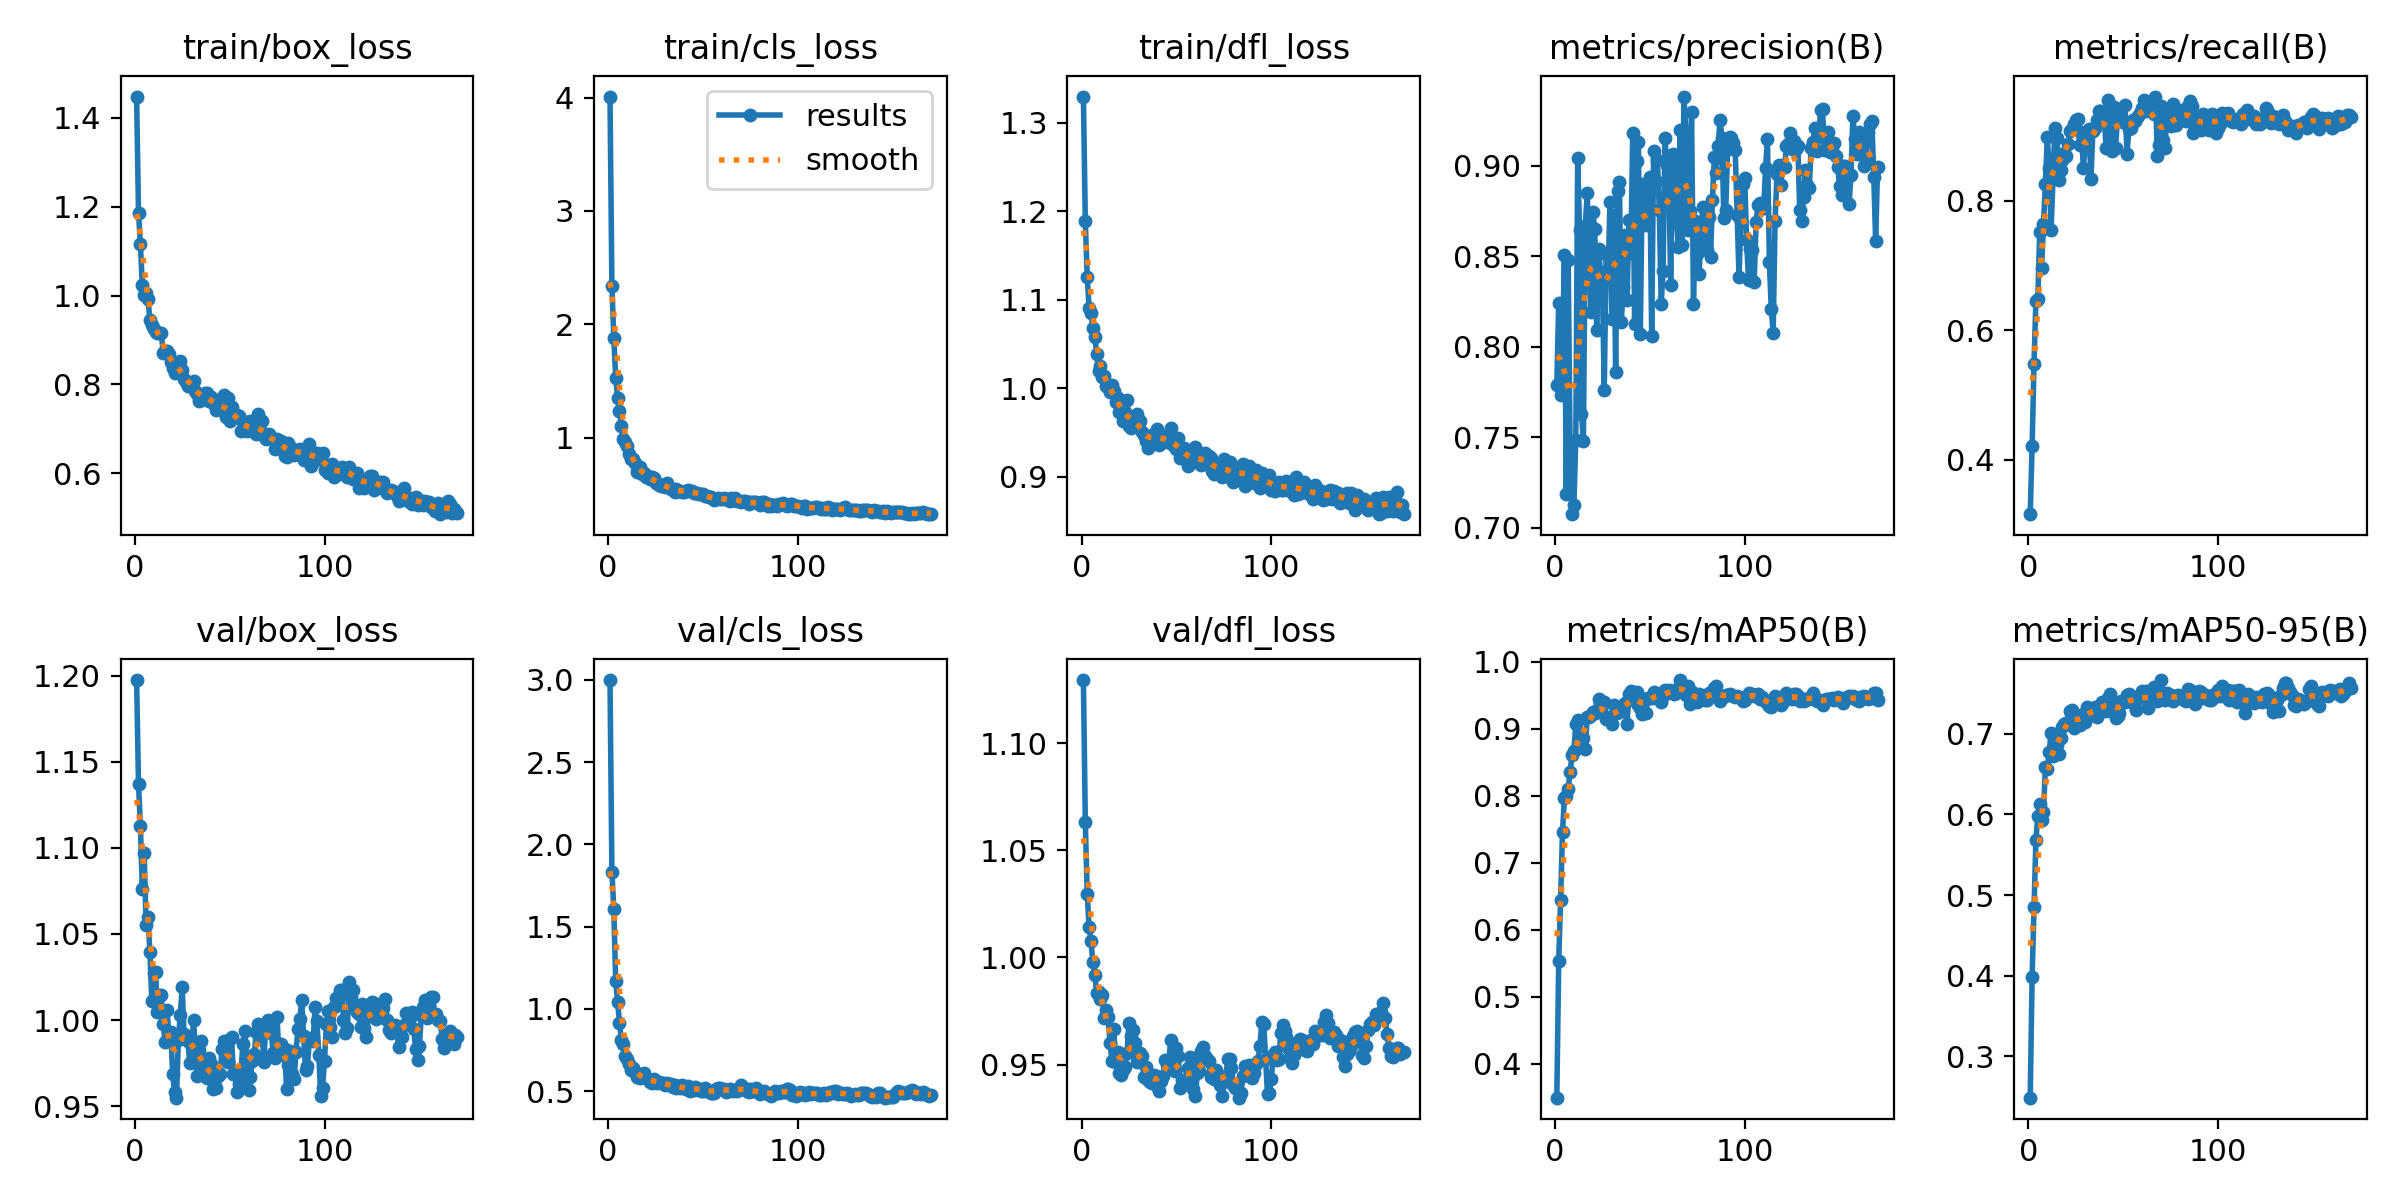

The table this chart was drawn from, first rows:
epoch, train/box_loss, train/cls_loss, train/dfl_loss, metrics/precision(B), metrics/recall(B), metrics/mAP50(B), metrics/mAP50-95(B), val/box_loss, val/cls_loss, val/dfl_loss, lr/pg0, lr/pg1, lr/pg2
1, 1.448, 4.009, 1.33, 0.7788, 0.3159, 0.3494, 0.2489, 1.197, 2.998, 1.129, 0.0001208, 0.0001208, 0.0001208
2, 1.187, 2.337, 1.188, 0.8242, 0.4207, 0.5528, 0.398, 1.137, 1.834, 1.063, 0.0002434, 0.0002434, 0.0002434
3, 1.115, 1.882, 1.126, 0.7735, 0.5473, 0.6447, 0.4852, 1.113, 1.605, 1.03, 0.0003654, 0.0003654, 0.0003654
4, 1.024, 1.531, 1.091, 0.796, 0.6451, 0.746, 0.5683, 1.076, 1.168, 1.014, 0.0003669, 0.0003669, 0.0003669
5, 1.001, 1.353, 1.084, 0.8508, 0.6477, 0.7968, 0.5982, 1.097, 1.045, 1.008, 0.0003658, 0.0003658, 0.0003658
6, 1.006, 1.235, 1.068, 0.7188, 0.7515, 0.7996, 0.6134, 1.055, 0.9169, 0.9977, 0.0003648, 0.0003648, 0.0003648
7, 0.9928, 1.104, 1.058, 0.8481, 0.6964, 0.8104, 0.5927, 1.06, 0.8084, 0.9918, 0.0003637, 0.0003637, 0.0003637
8, 0.9444, 0.9901, 1.039, 0.7423, 0.7646, 0.8356, 0.6027, 1.04, 0.7846, 0.9833, 0.0003627, 0.0003627, 0.0003627
9, 0.9346, 0.9613, 1.02, 0.7074, 0.8253, 0.86, 0.6587, 1.011, 0.7151, 0.9837, 0.0003616, 0.0003616, 0.0003616
10, 0.9245, 0.9243, 1.025, 0.7124, 0.8977, 0.8673, 0.6568, 1.027, 0.6952, 0.9806, 0.0003606, 0.0003606, 0.0003606
11, 0.9173, 0.8527, 1.012, 0.7483, 0.8506, 0.9066, 0.6773, 1.028, 0.6653, 0.9823, 0.0003595, 0.0003595, 0.0003595
12, 0.9153, 0.8158, 1.013, 0.9043, 0.7549, 0.9131, 0.7012, 1.005, 0.6273, 0.9719, 0.0003585, 0.0003585, 0.0003585
13, 0.9153, 0.8149, 1.003, 0.8642, 0.8332, 0.8821, 0.6722, 1.014, 0.6403, 0.9755, 0.0003574, 0.0003574, 0.0003574
14, 0.9162, 0.7767, 1.001, 0.763, 0.9127, 0.8884, 0.6851, 1.015, 0.6154, 0.9724, 0.0003564, 0.0003564, 0.0003564
15, 0.8698, 0.6945, 0.9951, 0.7478, 0.8967, 0.8864, 0.6855, 0.9977, 0.5893, 0.9603, 0.0003553, 0.0003553, 0.0003553
16, 0.8754, 0.7188, 1.004, 0.8668, 0.8323, 0.8691, 0.6753, 0.9874, 0.5856, 0.9518, 0.0003543, 0.0003543, 0.0003543
17, 0.8753, 0.7409, 0.9971, 0.8848, 0.8478, 0.9174, 0.6947, 1.006, 0.5817, 0.9667, 0.0003532, 0.0003532, 0.0003532
18, 0.8678, 0.6799, 0.9844, 0.8537, 0.8623, 0.9173, 0.7083, 0.9912, 0.585, 0.951, 0.0003522, 0.0003522, 0.0003522
19, 0.8513, 0.6853, 0.9892, 0.8194, 0.8731, 0.9203, 0.7118, 0.9933, 0.612, 0.9558, 0.0003512, 0.0003512, 0.0003512
20, 0.8376, 0.6502, 0.9727, 0.8742, 0.8686, 0.9243, 0.7134, 0.9684, 0.5783, 0.9462, 0.0003501, 0.0003501, 0.0003501
21, 0.8251, 0.6655, 0.9751, 0.865, 0.8868, 0.9232, 0.7142, 0.9582, 0.5732, 0.945, 0.0003491, 0.0003491, 0.0003491
22, 0.8403, 0.6352, 0.963, 0.809, 0.9075, 0.9278, 0.7282, 0.9549, 0.5563, 0.9475, 0.000348, 0.000348, 0.000348
23, 0.8456, 0.654, 0.9725, 0.8541, 0.9108, 0.9442, 0.7289, 0.9886, 0.5475, 0.9491, 0.000347, 0.000347, 0.000347
24, 0.8514, 0.6435, 0.9862, 0.8415, 0.9183, 0.9378, 0.7076, 1.003, 0.5757, 0.9556, 0.0003459, 0.0003459, 0.0003459
25, 0.8328, 0.6008, 0.9568, 0.8362, 0.9239, 0.9351, 0.7204, 1.019, 0.5586, 0.9695, 0.0003449, 0.0003449, 0.0003449
26, 0.8119, 0.599, 0.9553, 0.7759, 0.9255, 0.9391, 0.7167, 0.9918, 0.5502, 0.9632, 0.0003438, 0.0003438, 0.0003438
27, 0.8042, 0.5804, 0.9584, 0.8514, 0.8865, 0.9142, 0.7105, 0.9896, 0.5568, 0.966, 0.0003428, 0.0003428, 0.0003428
28, 0.7953, 0.5716, 0.9668, 0.8385, 0.9052, 0.9177, 0.7132, 0.9877, 0.552, 0.9603, 0.0003417, 0.0003417, 0.0003417
29, 0.802, 0.5853, 0.9708, 0.8798, 0.8507, 0.9127, 0.7244, 0.975, 0.5528, 0.9511, 0.0003407, 0.0003407, 0.0003407
30, 0.8016, 0.5674, 0.9588, 0.8152, 0.8861, 0.9069, 0.7145, 0.9849, 0.535, 0.9529, 0.0003396, 0.0003396, 0.0003396
31, 0.8068, 0.6001, 0.9632, 0.8726, 0.8857, 0.9359, 0.7326, 1, 0.548, 0.9555, 0.0003386, 0.0003386, 0.0003386
32, 0.7843, 0.5616, 0.9499, 0.7861, 0.9105, 0.9232, 0.729, 0.981, 0.5407, 0.9538, 0.0003376, 0.0003376, 0.0003376
33, 0.7787, 0.5436, 0.9466, 0.8858, 0.833, 0.9255, 0.7269, 0.9676, 0.5423, 0.9441, 0.0003365, 0.0003365, 0.0003365
34, 0.7628, 0.5351, 0.9397, 0.8908, 0.907, 0.925, 0.7265, 0.9827, 0.5258, 0.9487, 0.0003355, 0.0003355, 0.0003355
35, 0.7638, 0.5239, 0.9323, 0.8138, 0.9116, 0.9297, 0.7334, 0.9878, 0.5382, 0.9428, 0.0003344, 0.0003344, 0.0003344
36, 0.7696, 0.5442, 0.9373, 0.8328, 0.9239, 0.9328, 0.7212, 0.9728, 0.5183, 0.9417, 0.0003334, 0.0003334, 0.0003334
37, 0.7805, 0.5317, 0.9468, 0.8619, 0.9382, 0.9387, 0.7319, 0.9675, 0.5265, 0.9413, 0.0003323, 0.0003323, 0.0003323
38, 0.7806, 0.5339, 0.9472, 0.826, 0.9387, 0.9063, 0.7265, 0.9664, 0.5191, 0.945, 0.0003313, 0.0003313, 0.0003313
39, 0.7633, 0.5239, 0.9505, 0.8701, 0.9289, 0.951, 0.7389, 0.9781, 0.5354, 0.9448, 0.0003302, 0.0003302, 0.0003302
40, 0.7717, 0.5255, 0.954, 0.8519, 0.9283, 0.9563, 0.7352, 0.9745, 0.5184, 0.9403, 0.0003292, 0.0003292, 0.0003292
41, 0.7572, 0.529, 0.9353, 0.9179, 0.8811, 0.95, 0.728, 0.9599, 0.5123, 0.9378, 0.0003281, 0.0003281, 0.0003281
42, 0.7573, 0.5423, 0.9411, 0.8125, 0.9545, 0.9522, 0.7447, 0.9636, 0.5311, 0.9425, 0.0003271, 0.0003271, 0.0003271
43, 0.7417, 0.5307, 0.9412, 0.9026, 0.8806, 0.9551, 0.7491, 0.9606, 0.5029, 0.9447, 0.000326, 0.000326, 0.000326
44, 0.7639, 0.532, 0.9461, 0.9131, 0.8761, 0.9357, 0.7399, 0.9672, 0.5124, 0.9522, 0.000325, 0.000325, 0.000325
45, 0.7438, 0.512, 0.9395, 0.8068, 0.9437, 0.9303, 0.7272, 0.9688, 0.5102, 0.9502, 0.0003239, 0.0003239, 0.0003239
46, 0.7461, 0.5081, 0.9399, 0.8897, 0.8812, 0.9224, 0.7197, 0.9835, 0.526, 0.9516, 0.0003229, 0.0003229, 0.0003229
47, 0.776, 0.5093, 0.9544, 0.8747, 0.9306, 0.9446, 0.7219, 0.9878, 0.5207, 0.9616, 0.0003219, 0.0003219, 0.0003219
48, 0.7274, 0.502, 0.9359, 0.8672, 0.9315, 0.9233, 0.7254, 0.985, 0.5143, 0.9484, 0.0003208, 0.0003208, 0.0003208
49, 0.7697, 0.5019, 0.9391, 0.8866, 0.9222, 0.9463, 0.7404, 0.9754, 0.5001, 0.947, 0.0003198, 0.0003198, 0.0003198
50, 0.7174, 0.501, 0.9311, 0.894, 0.9213, 0.9454, 0.739, 0.989, 0.501, 0.9576, 0.0003187, 0.0003187, 0.0003187
51, 0.7486, 0.4831, 0.9431, 0.8058, 0.9469, 0.9457, 0.7399, 0.99, 0.5188, 0.9538, 0.0003177, 0.0003177, 0.0003177
52, 0.7239, 0.4815, 0.9215, 0.908, 0.8714, 0.9544, 0.7484, 0.9686, 0.5058, 0.939, 0.0003166, 0.0003166, 0.0003166
53, 0.7311, 0.4741, 0.9265, 0.8917, 0.9104, 0.9535, 0.7487, 0.9697, 0.4978, 0.9428, 0.0003156, 0.0003156, 0.0003156
54, 0.73, 0.4806, 0.9321, 0.9031, 0.9119, 0.948, 0.7395, 0.9583, 0.4894, 0.9412, 0.0003145, 0.0003145, 0.0003145
55, 0.7296, 0.4641, 0.9255, 0.8754, 0.9243, 0.9481, 0.7387, 0.9627, 0.4878, 0.9424, 0.0003135, 0.0003135, 0.0003135
56, 0.6942, 0.454, 0.9117, 0.8236, 0.9232, 0.9402, 0.7406, 0.97, 0.49, 0.9482, 0.0003124, 0.0003124, 0.0003124
57, 0.7166, 0.4627, 0.9233, 0.8419, 0.9254, 0.948, 0.7299, 0.9862, 0.5114, 0.9535, 0.0003114, 0.0003114, 0.0003114
58, 0.698, 0.4655, 0.9219, 0.9153, 0.93, 0.9569, 0.7425, 0.9936, 0.5175, 0.9522, 0.0003103, 0.0003103, 0.0003103
59, 0.6944, 0.4553, 0.9168, 0.9002, 0.9354, 0.9549, 0.7483, 0.978, 0.5175, 0.9387, 0.0003093, 0.0003093, 0.0003093
60, 0.7017, 0.4607, 0.9333, 0.8985, 0.9436, 0.9573, 0.7524, 0.9595, 0.5154, 0.9354, 0.0003082, 0.0003082, 0.0003082
... 110 more rows
